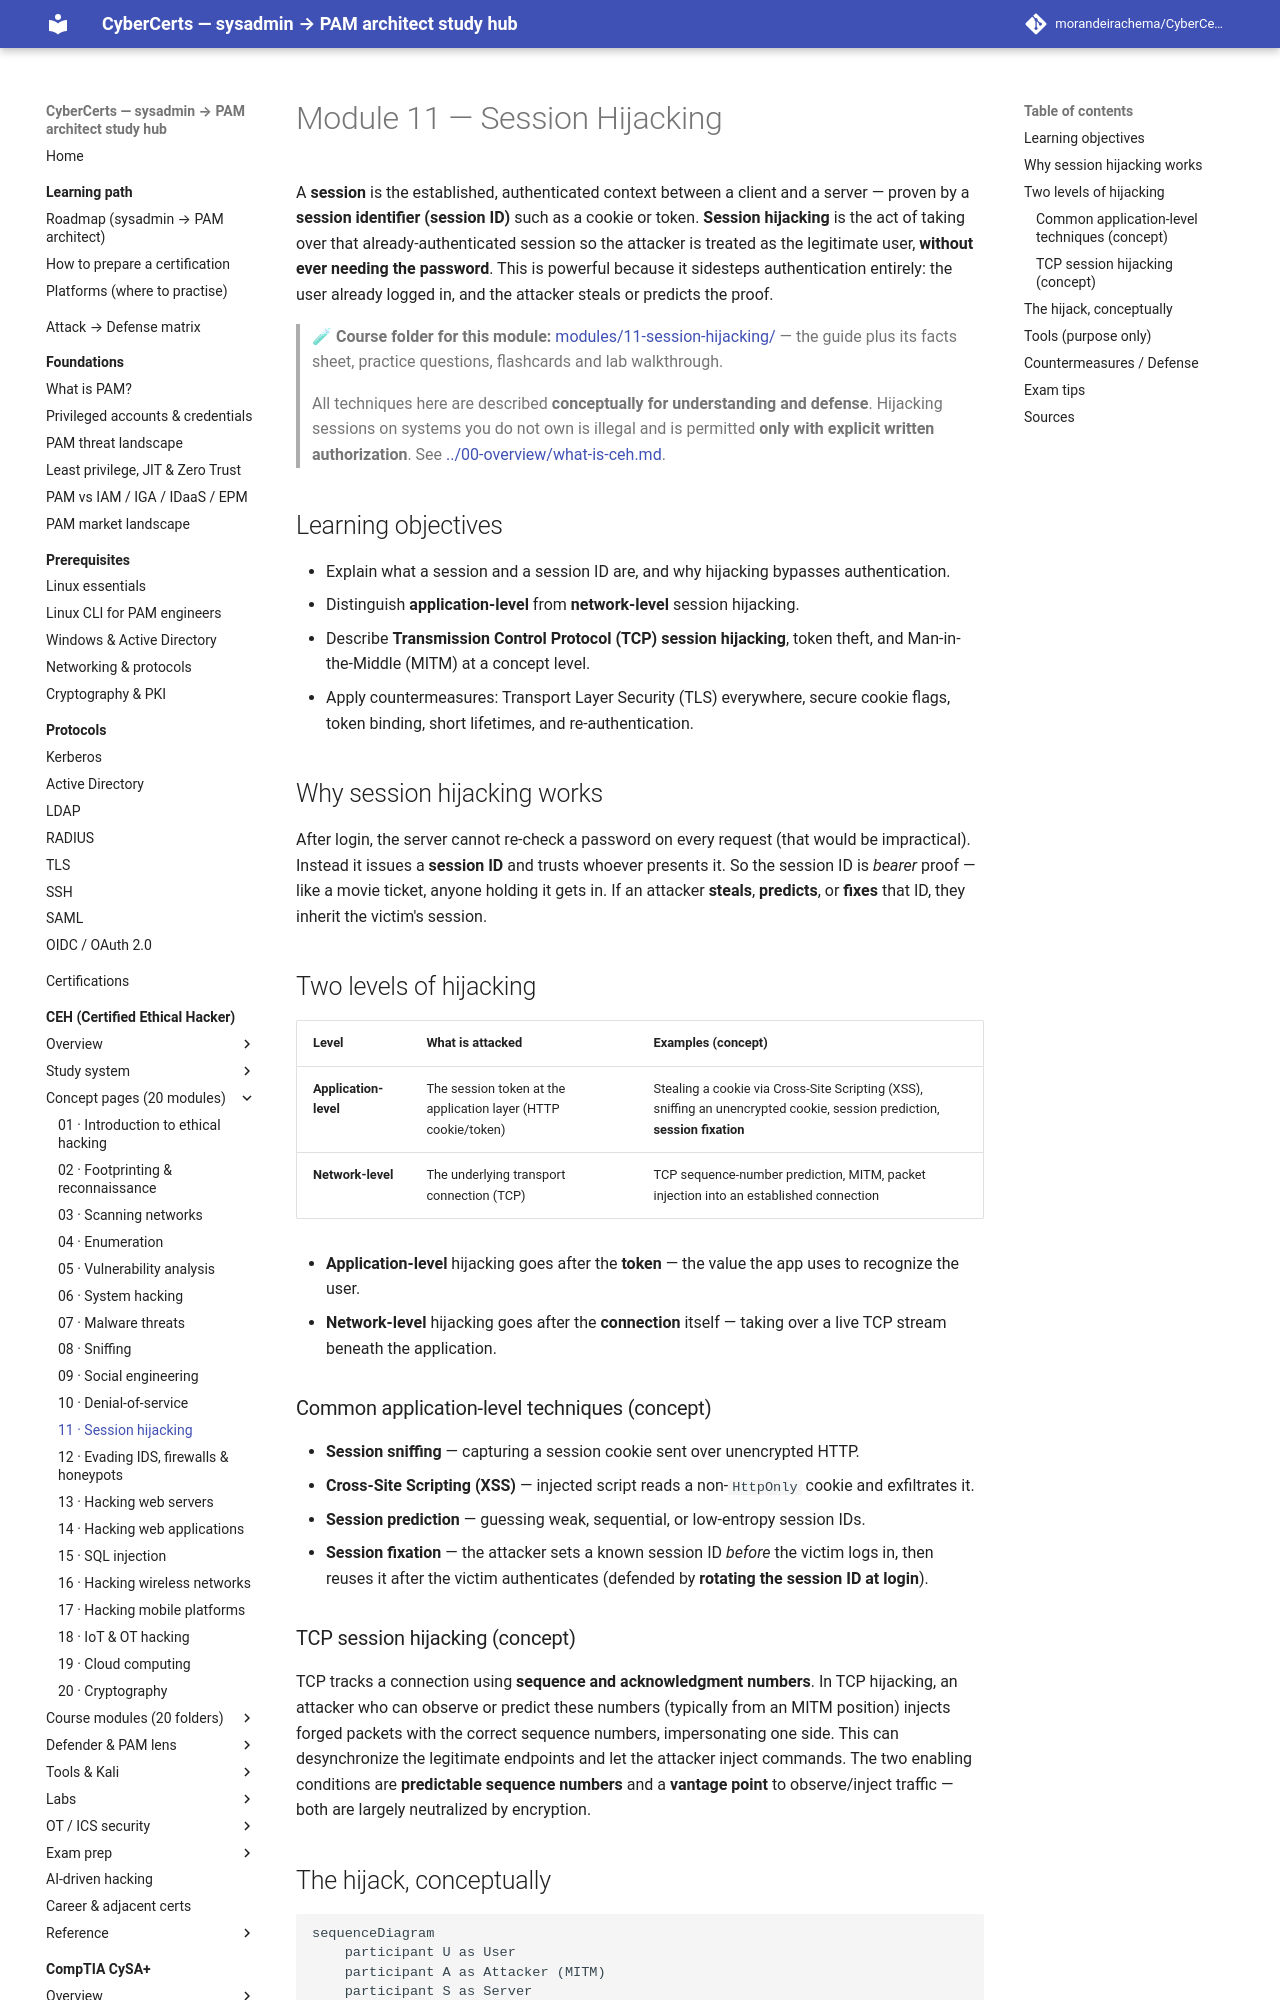

repository: morandeirachema/CyberCerts · page: certs/ceh/domains/11-session-hijacking/index.html · generator: mkdocs

# Module 11 — Session Hijacking

A **session** is the established, authenticated context between a client and a server — proven by a **session identifier (session ID)** such as a cookie or token. **Session hijacking** is the act of taking over that already-authenticated session so the attacker is treated as the legitimate user, **without ever needing the password**. This is powerful because it sidesteps authentication entirely: the user already logged in, and the attacker steals or predicts the proof.

> 🧪 **Course folder for this module:** [modules/11-session-hijacking/](../modules/11-session-hijacking/README.md) — the
> guide plus its facts sheet, practice questions, flashcards and lab walkthrough.

> All techniques here are described **conceptually for understanding and defense**. Hijacking sessions on systems you do not own is illegal and is permitted **only with explicit written authorization**. See [../00-overview/what-is-ceh.md](../00-overview/what-is-ceh.md).

## Learning objectives

- Explain what a session and a session ID are, and why hijacking bypasses authentication.
- Distinguish **application-level** from **network-level** session hijacking.
- Describe **Transmission Control Protocol (TCP) session hijacking**, token theft, and Man-in-the-Middle (MITM) at a concept level.
- Apply countermeasures: Transport Layer Security (TLS) everywhere, secure cookie flags, token binding, short lifetimes, and re-authentication.

## Why session hijacking works

After login, the server cannot re-check a password on every request (that would be impractical). Instead it issues a **session ID** and trusts whoever presents it. So the session ID is *bearer* proof — like a movie ticket, anyone holding it gets in. If an attacker **steals**, **predicts**, or **fixes** that ID, they inherit the victim's session.

## Two levels of hijacking

| Level | What is attacked | Examples (concept) |
| --- | --- | --- |
| **Application-level** | The session token at the application layer (HTTP cookie/token) | Stealing a cookie via Cross-Site Scripting (XSS), sniffing an unencrypted cookie, session prediction, **session fixation** |
| **Network-level** | The underlying transport connection (TCP) | TCP sequence-number prediction, MITM, packet injection into an established connection |

- **Application-level** hijacking goes after the **token** — the value the app uses to recognize the user.
- **Network-level** hijacking goes after the **connection** itself — taking over a live TCP stream beneath the application.

### Common application-level techniques (concept)

- **Session sniffing** — capturing a session cookie sent over unencrypted HTTP.
- **Cross-Site Scripting (XSS)** — injected script reads a non-`HttpOnly` cookie and exfiltrates it.
- **Session prediction** — guessing weak, sequential, or low-entropy session IDs.
- **Session fixation** — the attacker sets a known session ID *before* the victim logs in, then reuses it after the victim authenticates (defended by **rotating the session ID at login**).

### TCP session hijacking (concept)

TCP tracks a connection using **sequence and acknowledgment numbers**. In TCP hijacking, an attacker who can observe or predict these numbers (typically from an MITM position) injects forged packets with the correct sequence numbers, impersonating one side. This can desynchronize the legitimate endpoints and let the attacker inject commands. The two enabling conditions are **predictable sequence numbers** and a **vantage point** to observe/inject traffic — both are largely neutralized by encryption.
